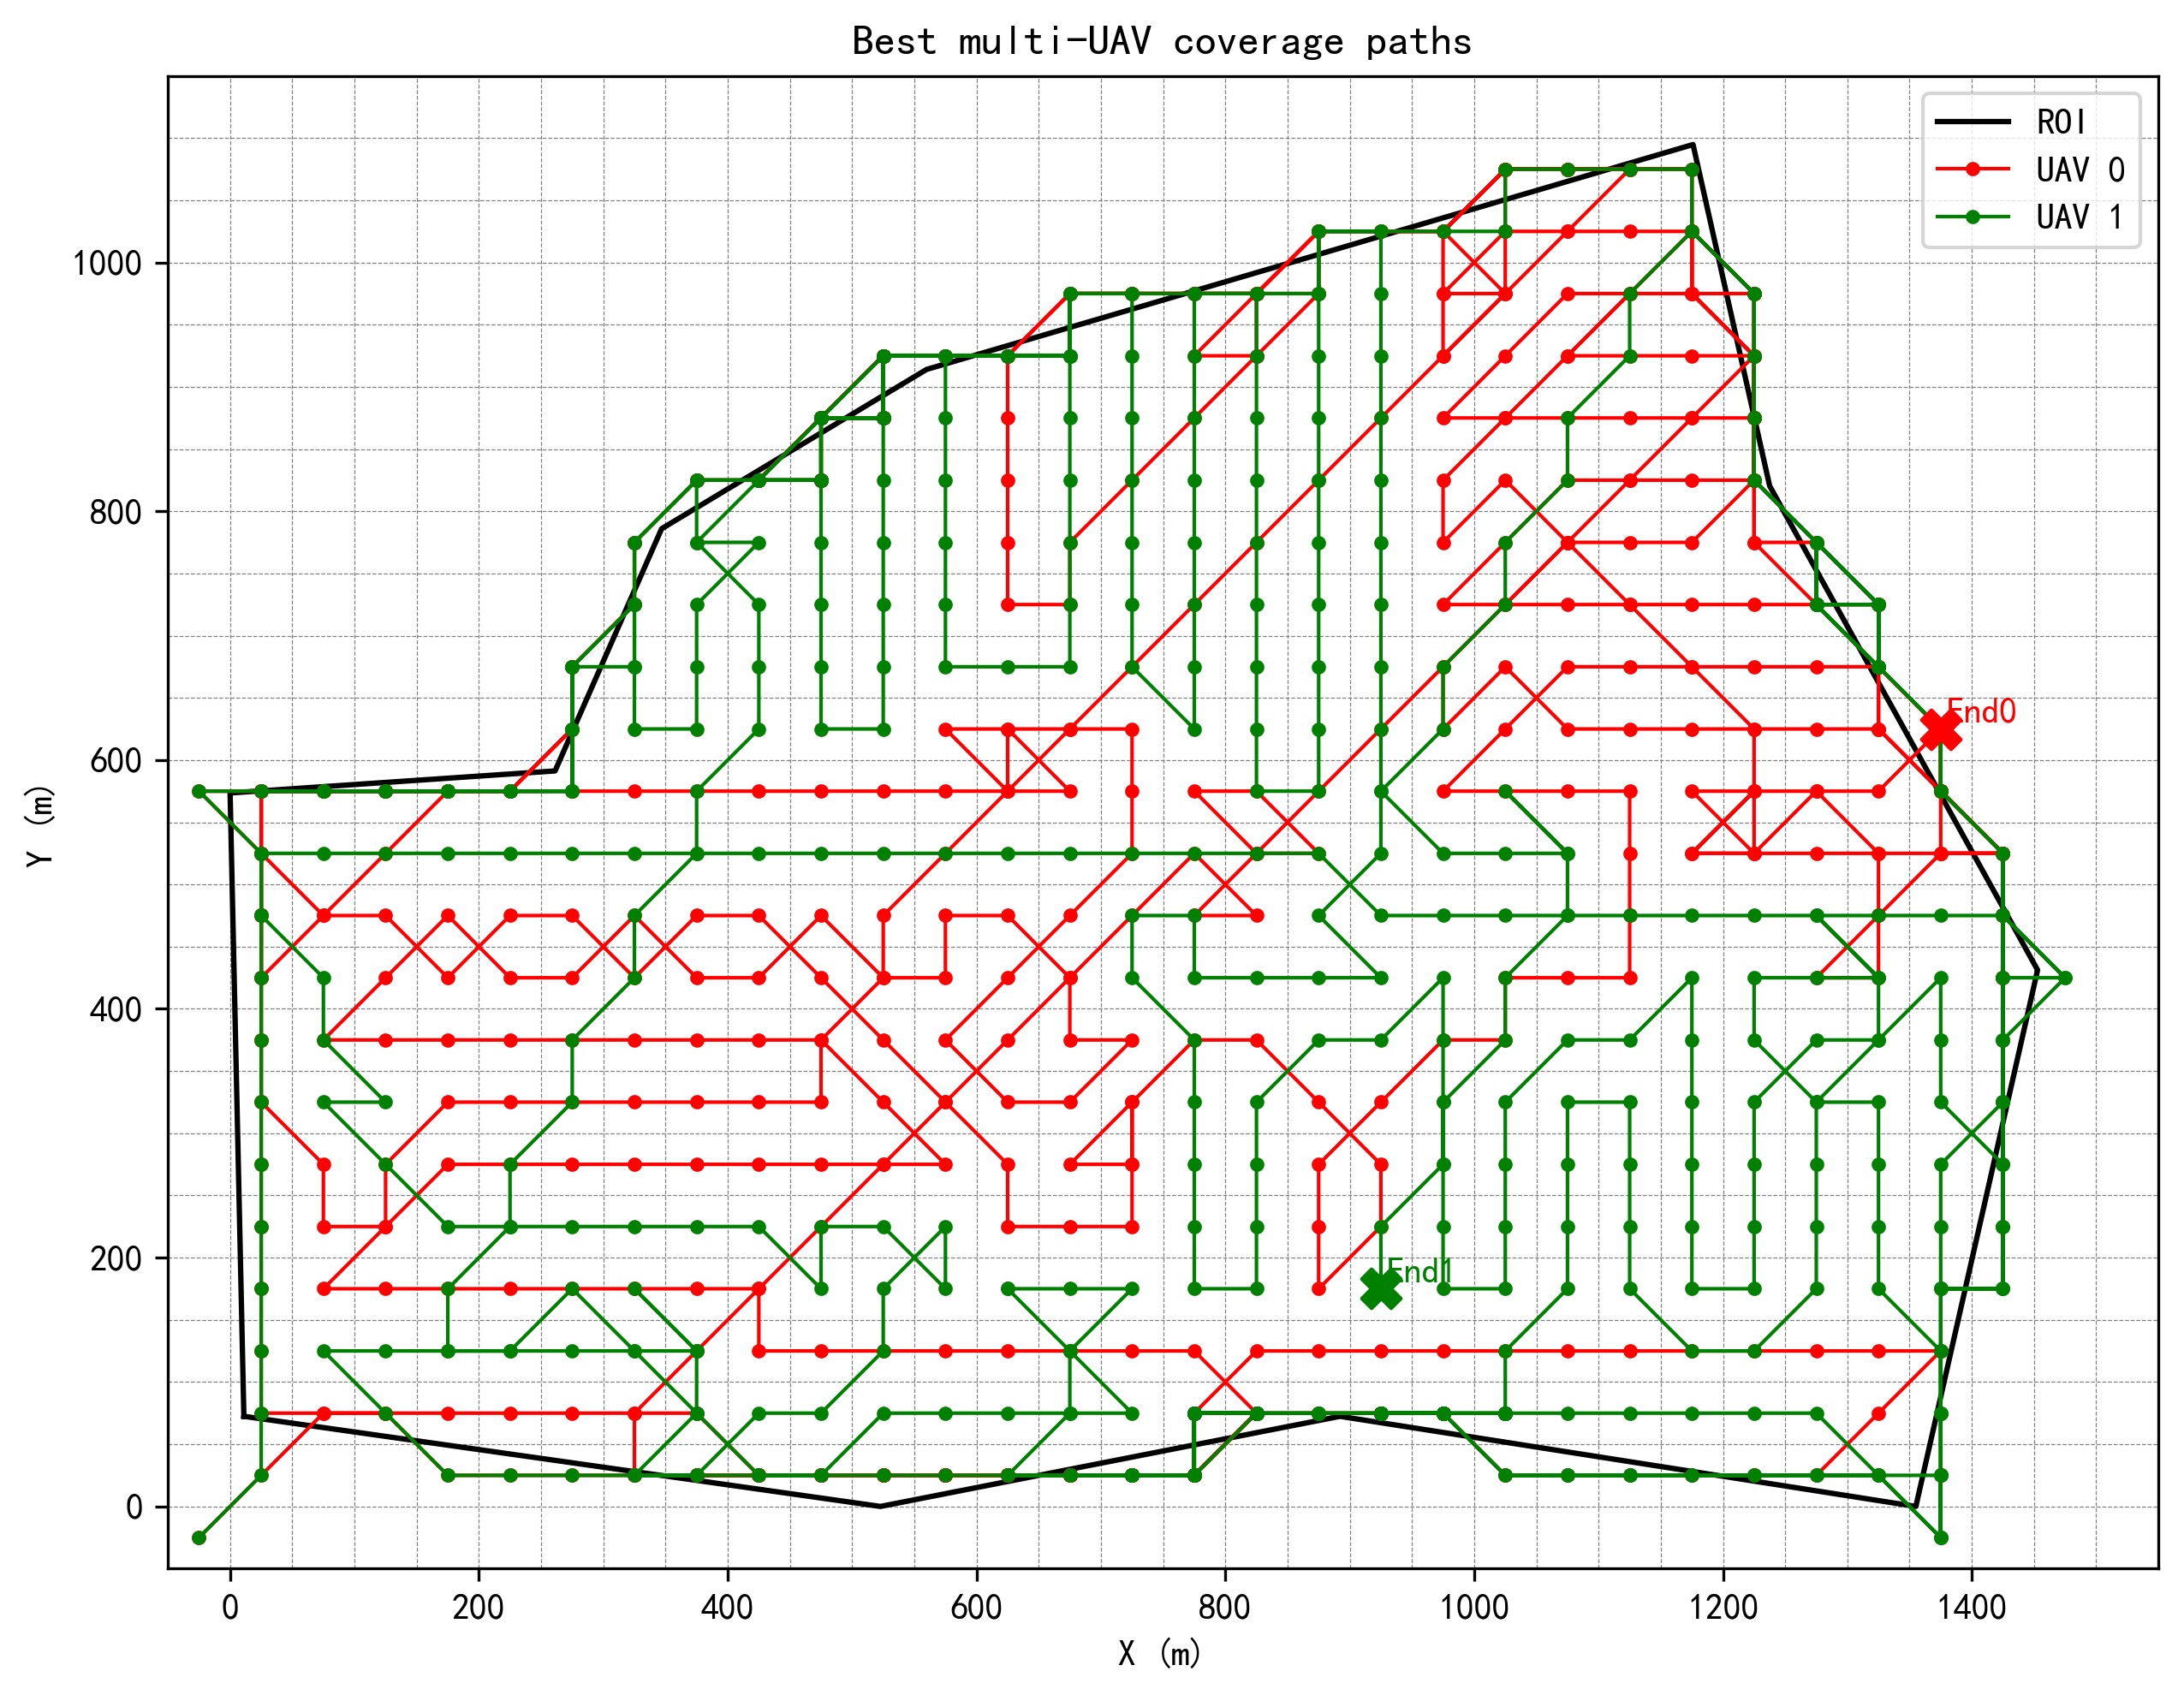

Data behind this chart, as committed beside it:
uav_id, step, i, j, x, y
0, 0, 0, 0, -25.00, -25.00
0, 1, 1, 1, 25.00, 25.00
0, 2, 2, 2, 75.00, 75.00
0, 3, 2, 3, 125, 75.00
0, 4, 2, 4, 175, 75.00
0, 5, 2, 5, 225, 75.00
0, 6, 2, 6, 275, 75.00
0, 7, 2, 7, 325, 75.00
0, 8, 2, 8, 375, 75.00
0, 9, 1, 9, 425, 25.00
0, 10, 1, 10, 475, 25.00
0, 11, 1, 11, 525, 25.00
0, 12, 1, 12, 575, 25.00
0, 13, 1, 13, 625, 25.00
0, 14, 1, 14, 675, 25.00
0, 15, 1, 15, 725, 25.00
0, 16, 1, 16, 775, 25.00
0, 17, 2, 16, 775, 75.00
0, 18, 3, 17, 825, 125
0, 19, 3, 18, 875, 125
0, 20, 3, 19, 925, 125
0, 21, 3, 20, 975, 125
0, 22, 3, 21, 1025, 125
0, 23, 3, 22, 1075, 125
0, 24, 3, 23, 1125, 125
0, 25, 3, 24, 1175, 125
0, 26, 3, 25, 1225, 125
0, 27, 3, 26, 1275, 125
0, 28, 3, 27, 1325, 125
0, 29, 3, 28, 1375, 125
0, 30, 2, 27, 1325, 75.00
0, 31, 1, 26, 1275, 25.00
0, 32, 1, 25, 1225, 25.00
0, 33, 1, 24, 1175, 25.00
0, 34, 1, 23, 1125, 25.00
0, 35, 1, 22, 1075, 25.00
0, 36, 1, 21, 1025, 25.00
0, 37, 2, 20, 975, 75.00
0, 38, 2, 19, 925, 75.00
0, 39, 2, 18, 875, 75.00
0, 40, 2, 17, 825, 75.00
0, 41, 3, 16, 775, 125
0, 42, 3, 15, 725, 125
0, 43, 3, 14, 675, 125
0, 44, 3, 13, 625, 125
0, 45, 3, 12, 575, 125
0, 46, 3, 11, 525, 125
0, 47, 3, 10, 475, 125
0, 48, 3, 9, 425, 125
0, 49, 4, 9, 425, 175
0, 50, 4, 8, 375, 175
0, 51, 4, 7, 325, 175
0, 52, 4, 6, 275, 175
0, 53, 4, 5, 225, 175
0, 54, 4, 4, 175, 175
0, 55, 4, 3, 125, 175
0, 56, 4, 2, 75.00, 175
0, 57, 5, 3, 125, 225
0, 58, 6, 4, 175, 275
0, 59, 6, 5, 225, 275
... 1,202 more rows
